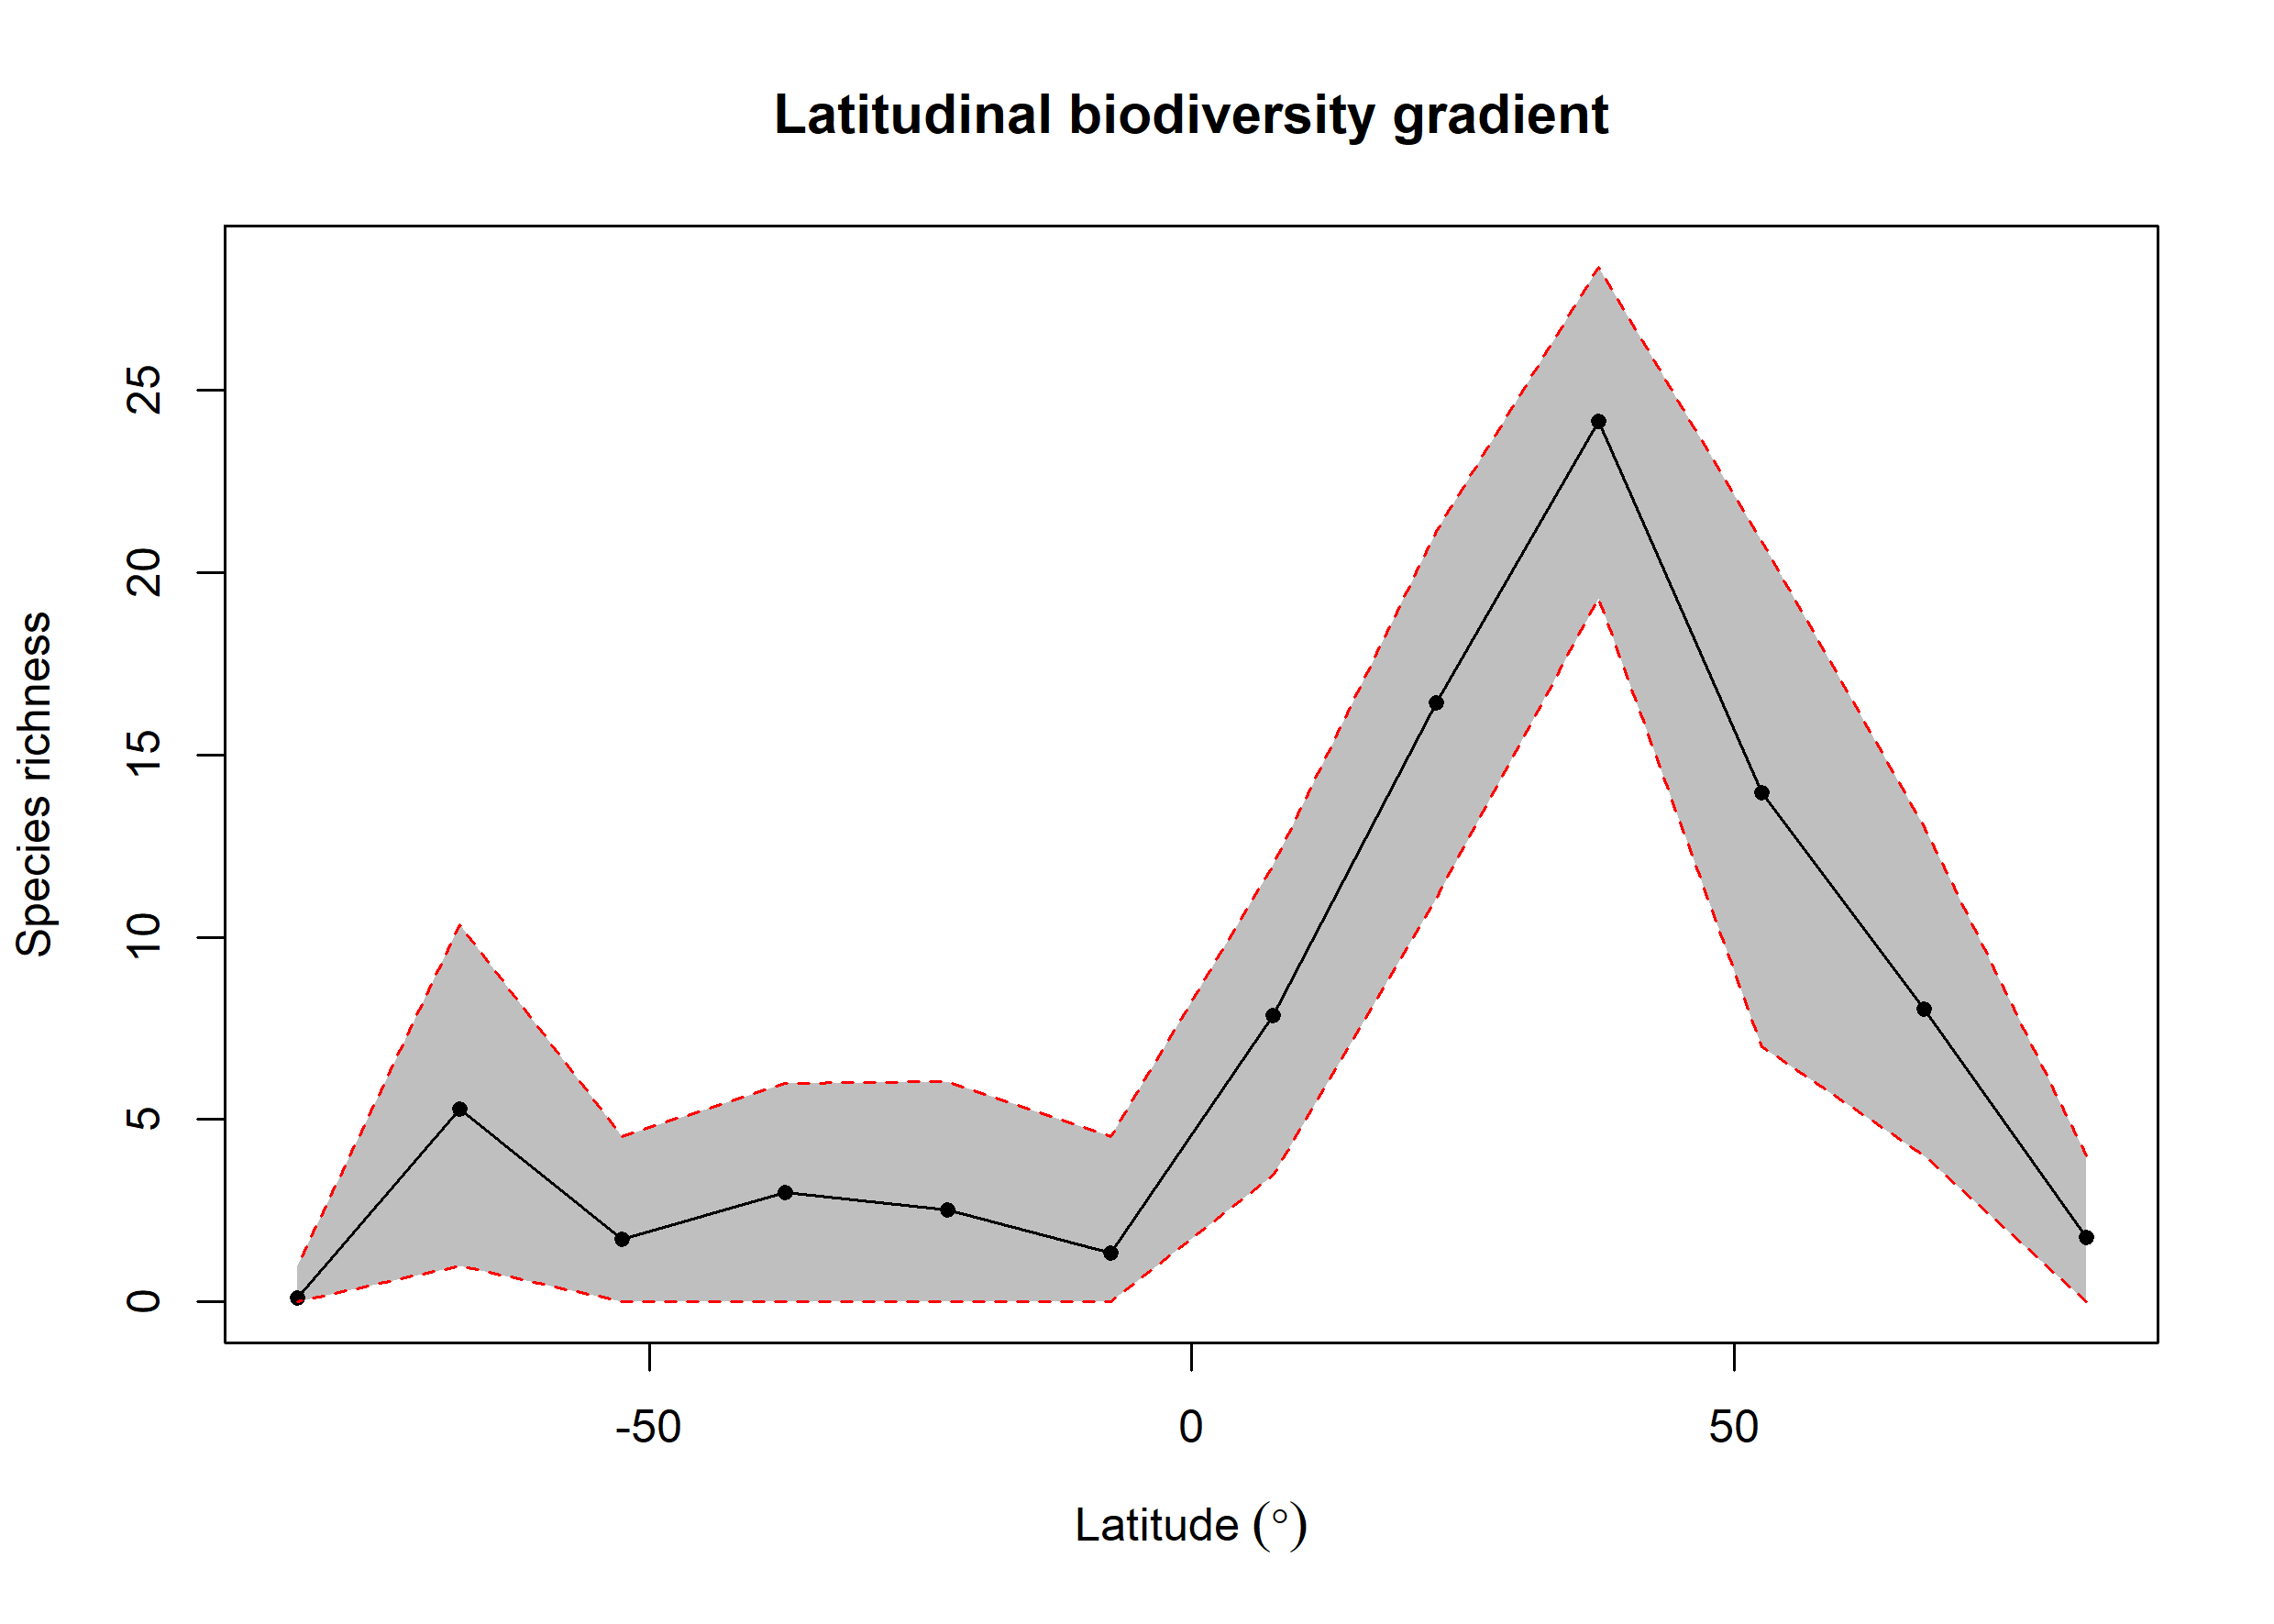

Values plotted in this chart, from the file beside it:
bin, max, min, mid, hemisphere, mean_richness, CI.Lower, CI.Upper
1, 90, 75, 82.5, N, 1.77, 0, 4
2, 75, 60, 67.5, N, 8.036, 4, 13.03
3, 60, 45, 52.5, N, 13.95, 6.988, 20.84
4, 45, 30, 37.5, N, 24.14, 19.3, 28.38
5, 30, 15, 22.5, N, 16.41, 11.08, 21.13
6, 15, 0, 7.5, N, 7.86, 3.475, 11.97
7, 0, -15, -7.5, S, 1.34, 0, 4.525
8, -15, -30, -22.5, S, 2.52, 0, 6.043
9, -30, -45, -37.5, S, 2.99, 0, 6
10, -45, -60, -52.5, S, 1.73, 0, 4.524
11, -60, -75, -67.5, S, 5.297, 1, 10.35
12, -75, -90, -82.5, S, 0.1, 0, 1
